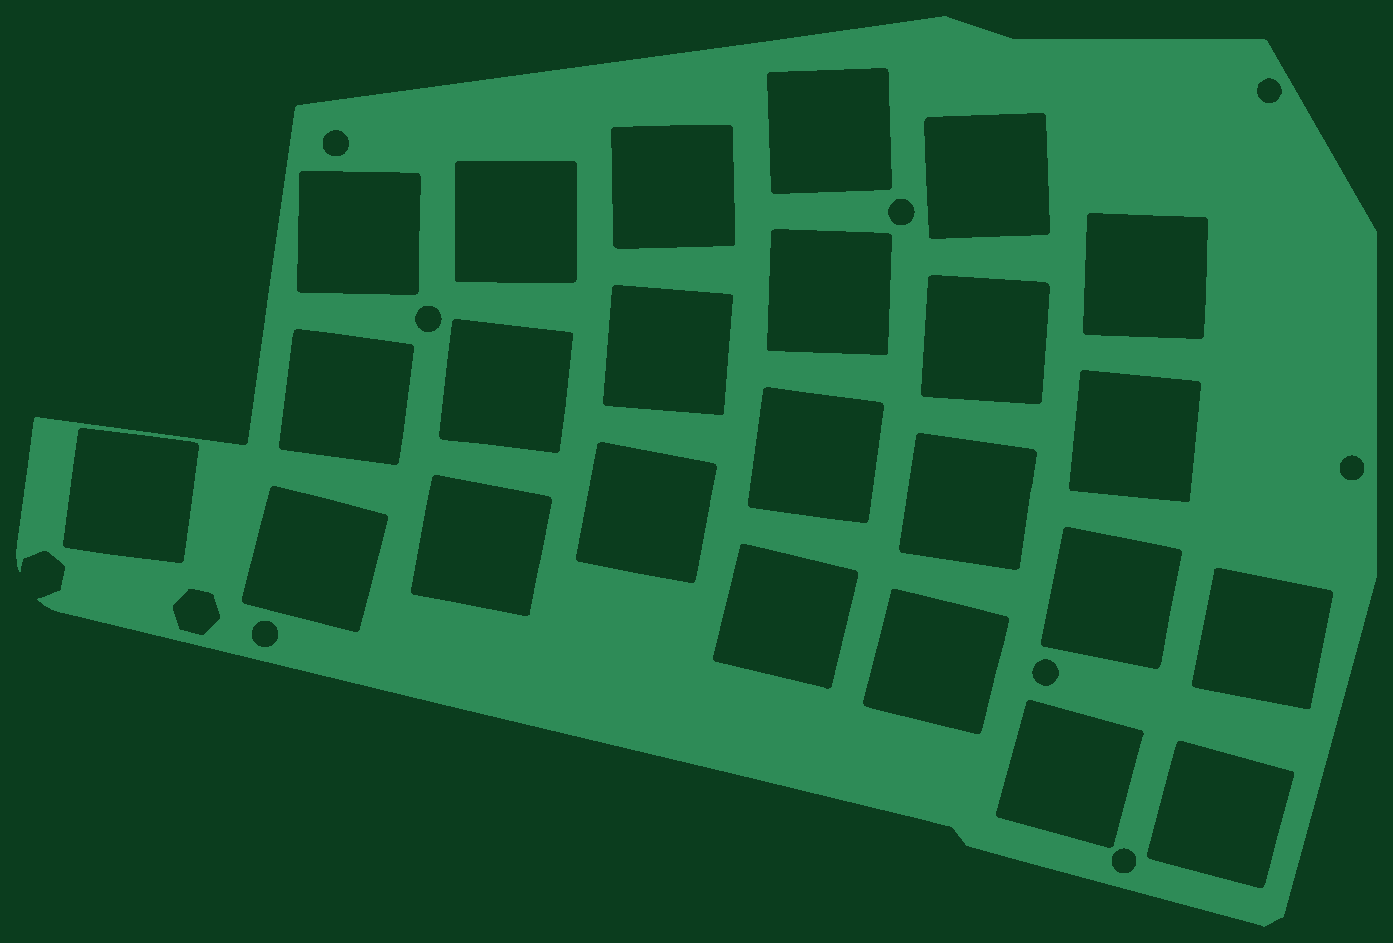
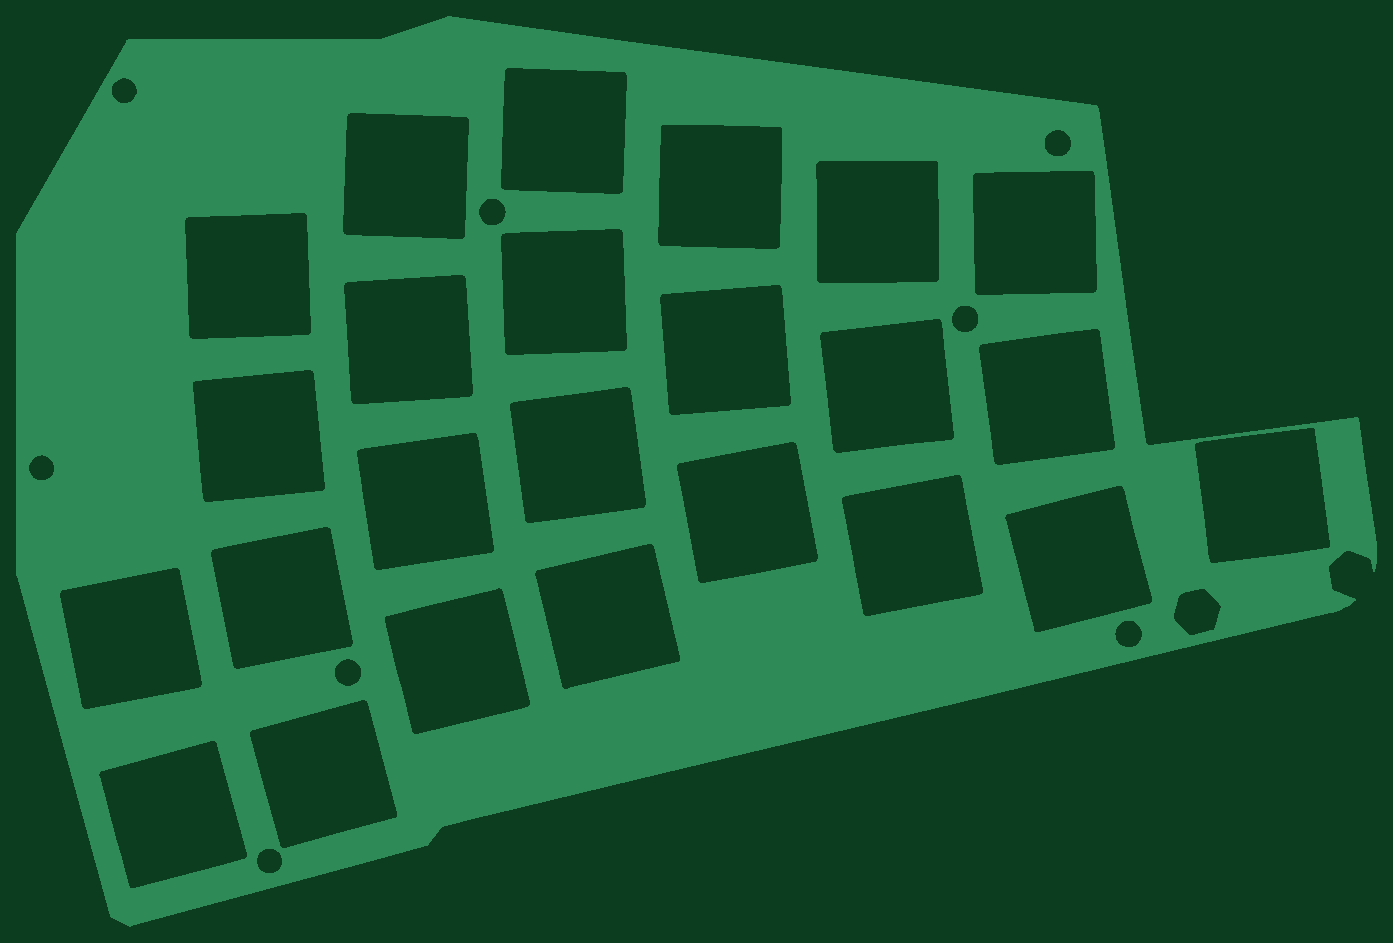
Circuit board: 8 layer files. Board 166.2 x 111.2 mm.
- bottom_copper: ergotonic_f24_top-B_Cu.gbr (200428 bytes)
- bottom_mask: ergotonic_f24_top-B_Mask.gbr (484 bytes)
- paste: ergotonic_f24_top-B_Paste.gbr (479 bytes)
- top_copper: ergotonic_f24_top-F_Cu.gbr (200428 bytes)
- top_mask: ergotonic_f24_top-F_Mask.gbr (484 bytes)
- paste: ergotonic_f24_top-F_Paste.gbr (479 bytes)
- top_silk: ergotonic_f24_top-F_Silkscreen.gbr (480 bytes)
- drill: ergotonic_f24_top-NPTH.drl (285 bytes)

=== bottom_copper: ergotonic_f24_top-B_Cu.gbr (200428 bytes, source omitted) ===
=== bottom_mask: ergotonic_f24_top-B_Mask.gbr ===
%TF.GenerationSoftware,KiCad,Pcbnew,(6.0.5)*%
%TF.CreationDate,2022-07-11T13:34:44+09:00*%
%TF.ProjectId,ergotonic_f24_top,6572676f-746f-46e6-9963-5f6632345f74,rev?*%
%TF.SameCoordinates,Original*%
%TF.FileFunction,Soldermask,Bot*%
%TF.FilePolarity,Negative*%
%FSLAX46Y46*%
G04 Gerber Fmt 4.6, Leading zero omitted, Abs format (unit mm)*
G04 Created by KiCad (PCBNEW (6.0.5)) date 2022-07-11 13:34:44*
%MOMM*%
%LPD*%
G01*
G04 APERTURE LIST*
G04 APERTURE END LIST*
M02*

=== paste: ergotonic_f24_top-B_Paste.gbr ===
%TF.GenerationSoftware,KiCad,Pcbnew,(6.0.5)*%
%TF.CreationDate,2022-07-11T13:34:44+09:00*%
%TF.ProjectId,ergotonic_f24_top,6572676f-746f-46e6-9963-5f6632345f74,rev?*%
%TF.SameCoordinates,Original*%
%TF.FileFunction,Paste,Bot*%
%TF.FilePolarity,Positive*%
%FSLAX46Y46*%
G04 Gerber Fmt 4.6, Leading zero omitted, Abs format (unit mm)*
G04 Created by KiCad (PCBNEW (6.0.5)) date 2022-07-11 13:34:44*
%MOMM*%
%LPD*%
G01*
G04 APERTURE LIST*
G04 APERTURE END LIST*
M02*

=== top_copper: ergotonic_f24_top-F_Cu.gbr (200428 bytes, source omitted) ===
=== top_mask: ergotonic_f24_top-F_Mask.gbr ===
%TF.GenerationSoftware,KiCad,Pcbnew,(6.0.5)*%
%TF.CreationDate,2022-07-11T13:34:44+09:00*%
%TF.ProjectId,ergotonic_f24_top,6572676f-746f-46e6-9963-5f6632345f74,rev?*%
%TF.SameCoordinates,Original*%
%TF.FileFunction,Soldermask,Top*%
%TF.FilePolarity,Negative*%
%FSLAX46Y46*%
G04 Gerber Fmt 4.6, Leading zero omitted, Abs format (unit mm)*
G04 Created by KiCad (PCBNEW (6.0.5)) date 2022-07-11 13:34:44*
%MOMM*%
%LPD*%
G01*
G04 APERTURE LIST*
G04 APERTURE END LIST*
M02*

=== paste: ergotonic_f24_top-F_Paste.gbr ===
%TF.GenerationSoftware,KiCad,Pcbnew,(6.0.5)*%
%TF.CreationDate,2022-07-11T13:34:44+09:00*%
%TF.ProjectId,ergotonic_f24_top,6572676f-746f-46e6-9963-5f6632345f74,rev?*%
%TF.SameCoordinates,Original*%
%TF.FileFunction,Paste,Top*%
%TF.FilePolarity,Positive*%
%FSLAX46Y46*%
G04 Gerber Fmt 4.6, Leading zero omitted, Abs format (unit mm)*
G04 Created by KiCad (PCBNEW (6.0.5)) date 2022-07-11 13:34:44*
%MOMM*%
%LPD*%
G01*
G04 APERTURE LIST*
G04 APERTURE END LIST*
M02*

=== top_silk: ergotonic_f24_top-F_Silkscreen.gbr ===
%TF.GenerationSoftware,KiCad,Pcbnew,(6.0.5)*%
%TF.CreationDate,2022-07-11T13:34:44+09:00*%
%TF.ProjectId,ergotonic_f24_top,6572676f-746f-46e6-9963-5f6632345f74,rev?*%
%TF.SameCoordinates,Original*%
%TF.FileFunction,Legend,Top*%
%TF.FilePolarity,Positive*%
%FSLAX46Y46*%
G04 Gerber Fmt 4.6, Leading zero omitted, Abs format (unit mm)*
G04 Created by KiCad (PCBNEW (6.0.5)) date 2022-07-11 13:34:44*
%MOMM*%
%LPD*%
G01*
G04 APERTURE LIST*
G04 APERTURE END LIST*
M02*

=== drill: ergotonic_f24_top-NPTH.drl ===
M48
; DRILL file {KiCad (6.0.5)} date Mon Jul 11 13:34:47 2022
; FORMAT={-:-/ absolute / inch / decimal}
; #@! TF.CreationDate,2022-07-11T13:34:47+09:00
; #@! TF.GenerationSoftware,Kicad,Pcbnew,(6.0.5)
; #@! TF.FileFunction,NonPlated,1,2,NPTH
FMAT,2
INCH
%
G90
G05
T0
M30

